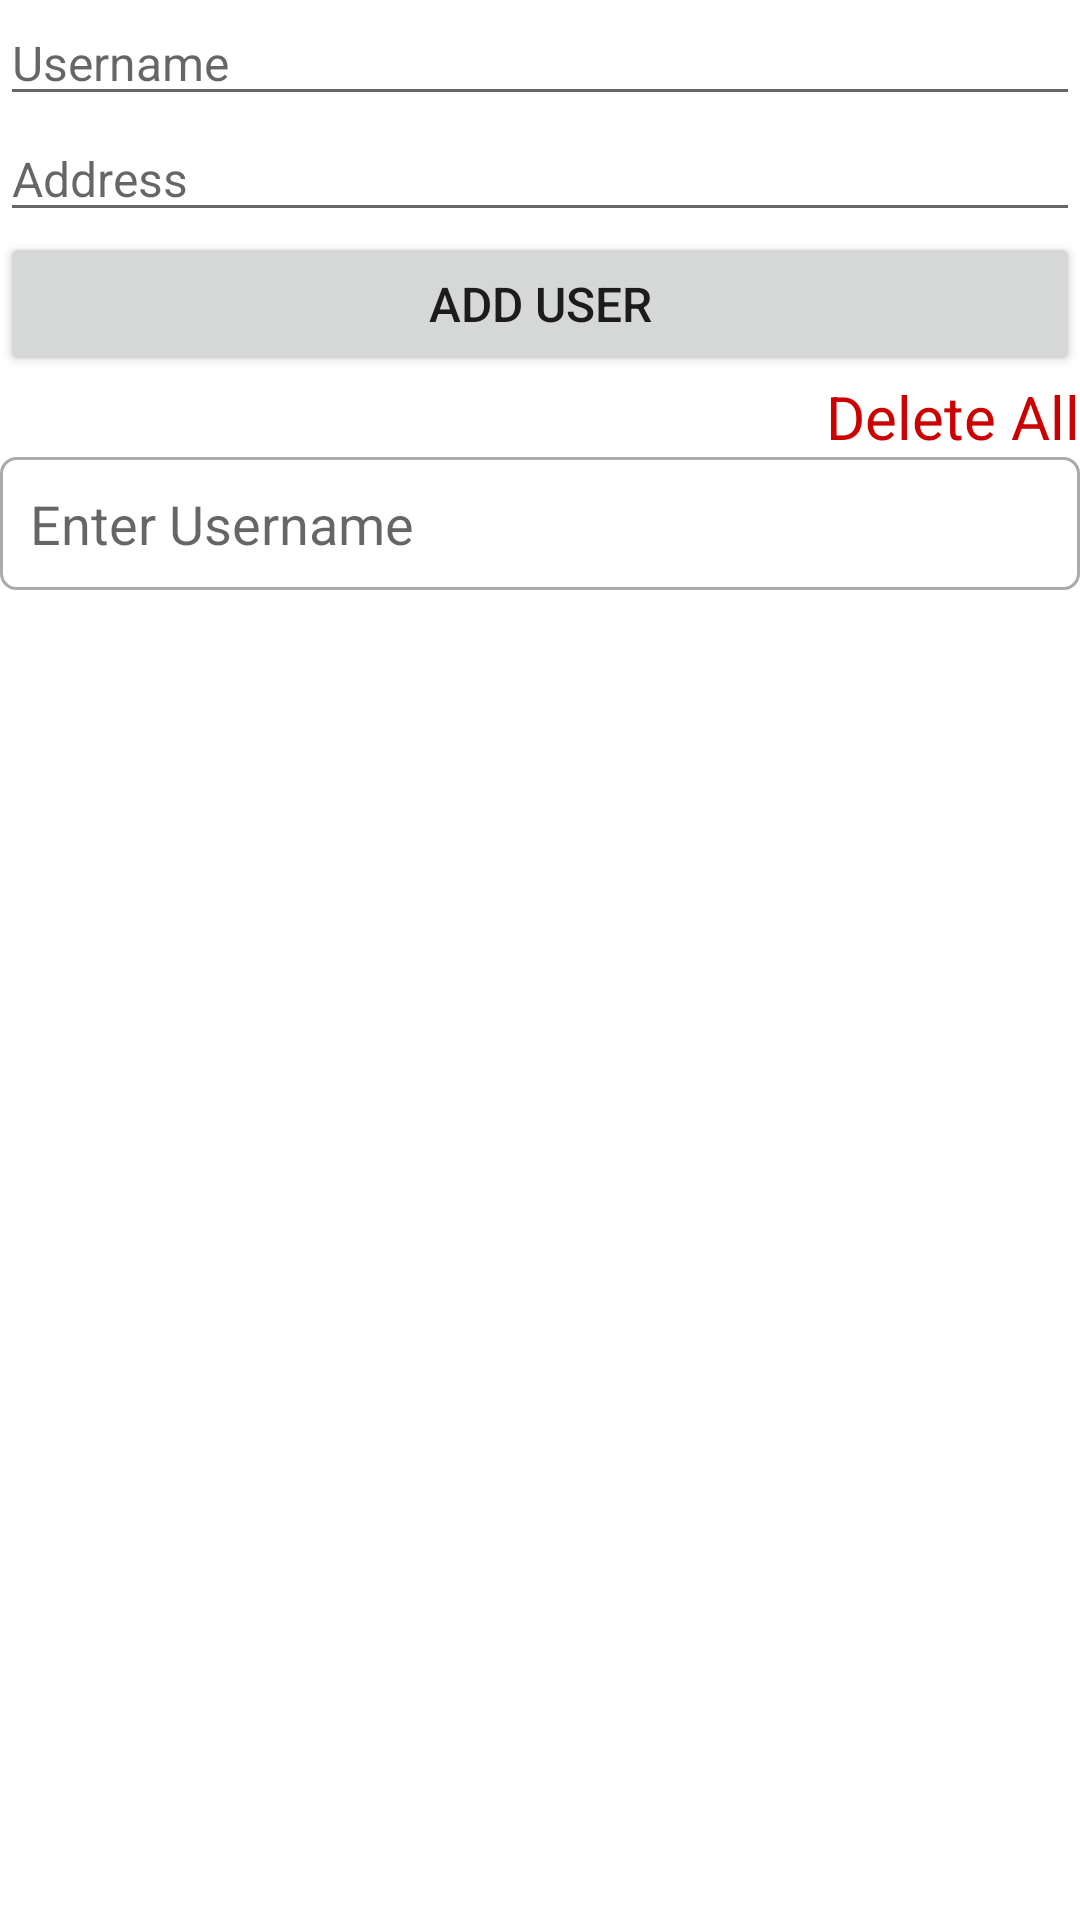

Android layout source for this screen:
<!-- AndroidManifest.xml: application theme Theme.DemoBe -->
<!-- res/layout/activity_main.xml -->
<?xml version="1.0" encoding="utf-8"?>
<LinearLayout xmlns:android="http://schemas.android.com/apk/res/android"
    xmlns:app="http://schemas.android.com/apk/res-auto"
    xmlns:tools="http://schemas.android.com/tools"
    android:layout_width="match_parent"
    android:layout_height="match_parent"
    android:orientation="vertical"
    tools:context=".MainActivity">

    <EditText
        android:id="@+id/edit_username"
        android:layout_width="match_parent"
        android:layout_height="wrap_content"
        android:textColor="@color/black"
        android:textSize="16dp"
        android:hint="Username"
        />

    <EditText
        android:id="@+id/edit_address"
        android:layout_width="match_parent"
        android:layout_height="wrap_content"
        android:textColor="@color/black"
        android:textSize="16dp"
        android:hint="Address"
        />

    <Button
        android:id="@+id/btn_add_user"
        android:layout_width="match_parent"
        android:layout_height="wrap_content"
        android:textSize="16dp"
        android:text="Add user"
        />

    <TextView
        android:id="@+id/tv_delete_all"
        android:layout_width="wrap_content"
        android:layout_height="wrap_content"
        android:text="Delete All"
        android:layout_gravity="end"
        android:textSize="20dp"
        android:textColor="@android:color/holo_red_dark"
        />

    <EditText
        android:id="@+id/edt_search"
        android:layout_width="match_parent"
        android:layout_height="wrap_content"
        android:background="@drawable/border"
        android:inputType="text"
        android:imeOptions="actionSearch"
        android:padding="10dp"
        android:textColor="@color/black"
        android:hint="Enter Username"
        />

    <androidx.recyclerview.widget.RecyclerView
        android:id="@+id/rcv_user"
        android:layout_width="match_parent"
        android:layout_height="wrap_content"
        />


</LinearLayout>
<!-- resources referenced by this layout -->
<resources>
  <!-- drawable border (drawable) -->
  <?xml version="1.0" encoding="utf-8"?>
  <shape xmlns:android="http://schemas.android.com/apk/res/android">
      <solid android:color="@android:color/white"/>
      <stroke android:width="1dp" android:color="@android:color/darker_gray"/>
      <corners android:radius="5dp"/>
  </shape>
  <style name="Theme.DemoBe" parent="Theme.MaterialComponents.DayNight.DarkActionBar">
          
          <item name="colorPrimary">@color/purple_500</item>
          <item name="colorPrimaryVariant">@color/purple_700</item>
          <item name="colorOnPrimary">@color/white</item>
          
          <item name="colorSecondary">@color/teal_200</item>
          <item name="colorSecondaryVariant">@color/teal_700</item>
          <item name="colorOnSecondary">@color/black</item>
          
          <item name="android:statusBarColor">?attr/colorPrimaryVariant</item>
          
      </style>
  <!-- not gathered from this repository: default colours our renderer supplied (Android Studio template values) -->
  <color name="purple_500">#FF6200EE</color>
  <color name="purple_700">#FF3700B3</color>
  <color name="teal_200">#FF03DAC5</color>
  <color name="teal_700">#FF018786</color>
  <color name="black">#FF000000</color>
  <color name="white">#FFFFFFFF</color>
</resources>
